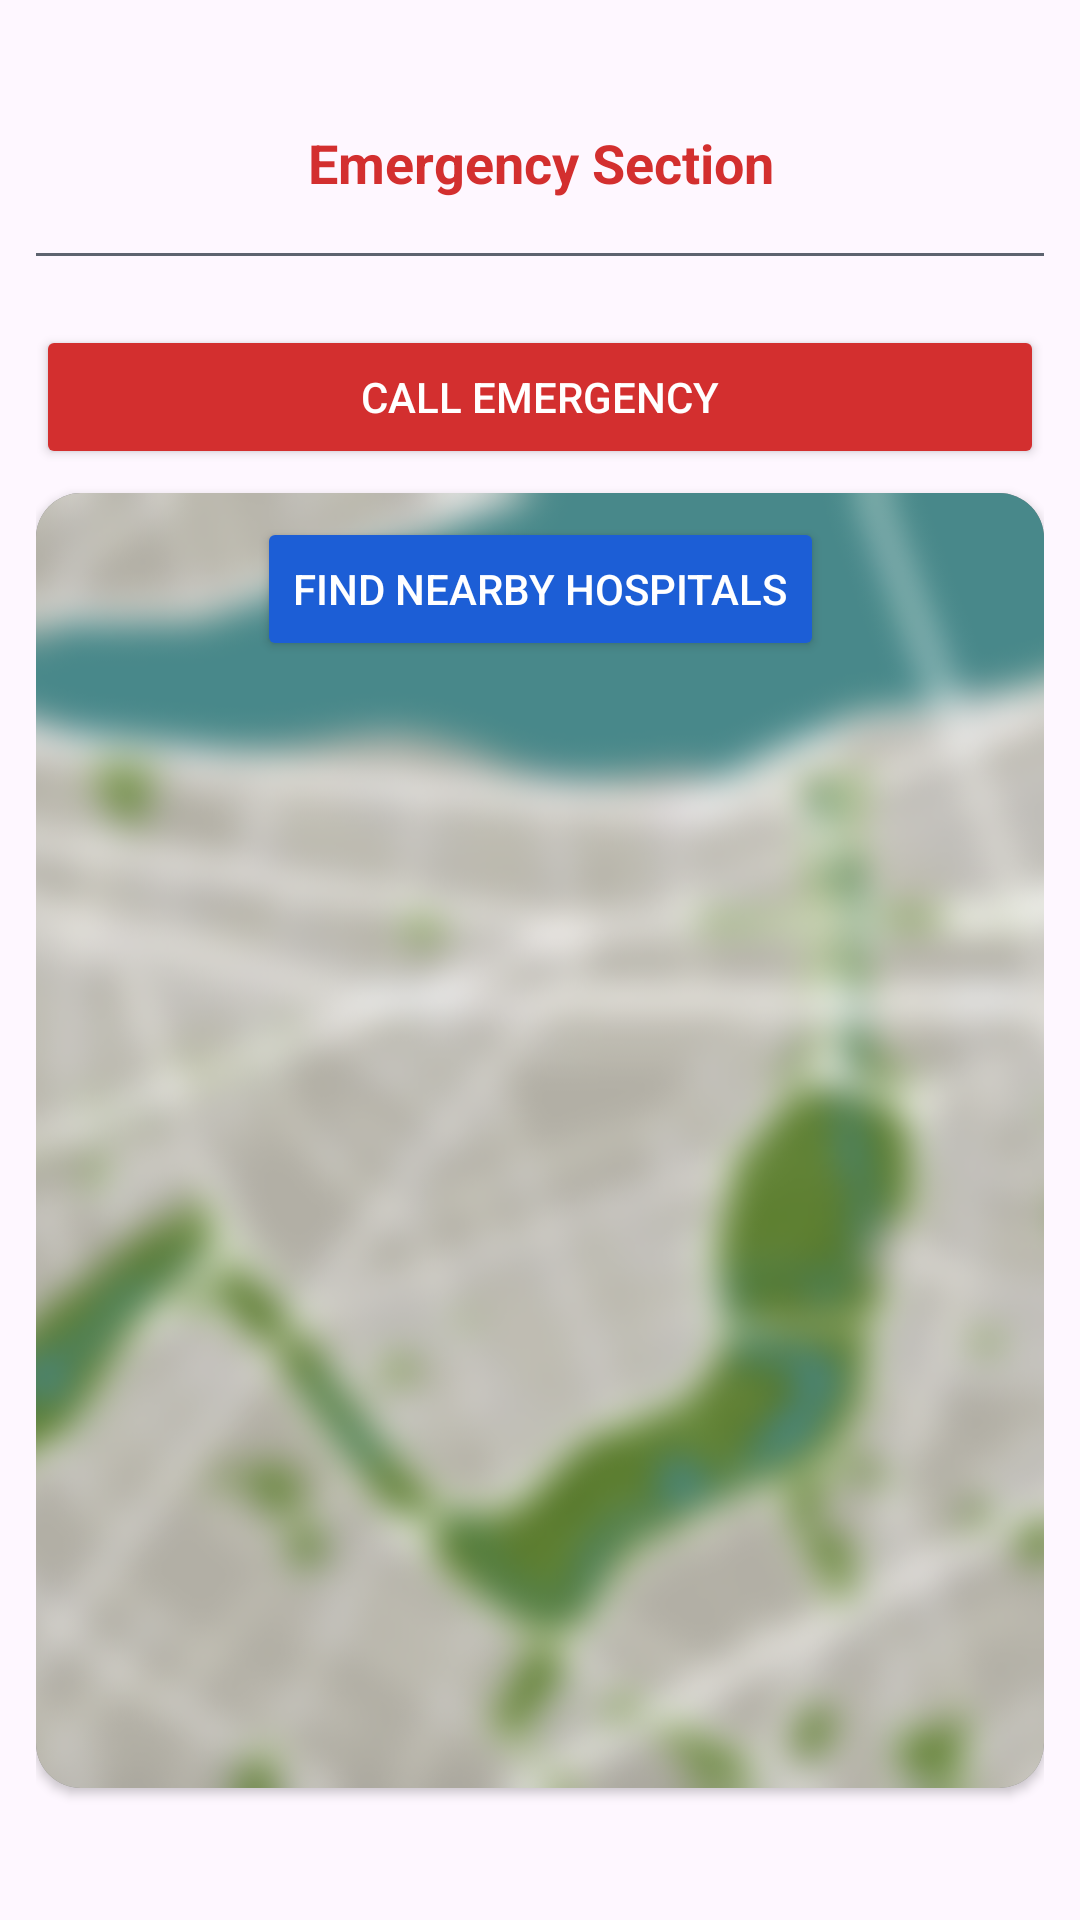

Layout XML and referenced resources for this Android screen:
<!-- AndroidManifest.xml: application theme Theme.HAAi -->
<!-- res/layout/activity_emergency.xml -->
<?xml version="1.0" encoding="utf-8"?>
<LinearLayout
    xmlns:android="http://schemas.android.com/apk/res/android"
    xmlns:map="http://schemas.android.com/apk/res-auto"
    xmlns:tools="http://schemas.android.com/tools"
    android:orientation="vertical"
    android:padding="12dp"
    android:layout_width="match_parent"
    android:layout_height="match_parent">

    <TextView
        android:layout_width="match_parent"
        android:layout_height="wrap_content"
        android:text="Emergency Section"
        android:textStyle="bold"
        android:textSize="18sp"
        android:textAlignment="center"
        android:layout_marginTop="30dp"
        android:textColor="#D32F2F"
        android:paddingBottom="10dp"/>
    <View
        android:layout_width="match_parent"
        android:layout_height="1dp"
        android:background="@color/text_secondary"
        android:layout_marginTop="8dp"
        android:layout_marginBottom="15dp"/>


    
    
    <LinearLayout
        android:layout_width="match_parent"
        android:layout_height="wrap_content"
        android:orientation="vertical">
        <Button
        android:id="@+id/btnCall"
            android:textColor="@color/text_white"
        android:layout_width="match_parent"
        android:layout_height="wrap_content"
        android:layout_marginVertical="8dp"
        android:backgroundTint="@color/emergency_red"
        android:text="Call Emergency"/>



    </LinearLayout>

    <androidx.cardview.widget.CardView
        android:layout_width="match_parent"
        android:layout_height="0dp"
        android:layout_weight="1"
        android:elevation="8dp"
        android:layout_marginBottom="32dp"
        map:cardCornerRadius="15dp">

        <androidx.constraintlayout.widget.ConstraintLayout
            android:layout_width="match_parent"
            android:layout_height="match_parent"
            >

            <WebView
                android:id="@+id/mapWebView"
                android:layout_width="match_parent"
                android:layout_height="match_parent" />

            <ImageView
                android:id="@+id/map_placeholder"
                android:layout_width="match_parent"
                android:layout_height="match_parent"
                android:scaleType="centerCrop"
                android:src="@drawable/map_placeholder" />

            <Button
                android:id="@+id/btnHospital"
                android:layout_width="wrap_content"
                android:layout_height="wrap_content"
                android:layout_margin="8dp"
                android:elevation="10dp"
                android:textColor="@color/text_white"
                android:backgroundTint="@color/primary_blue_dark"
                android:text="Find Nearby Hospitals"
                map:layout_constraintEnd_toEndOf="parent"
                map:layout_constraintStart_toStartOf="parent"
                map:layout_constraintTop_toTopOf="parent" />



        </androidx.constraintlayout.widget.ConstraintLayout>

    </androidx.cardview.widget.CardView>



</LinearLayout>
<!-- resources referenced by this layout -->
<resources>
  <color name="emergency_red">#D32F2F</color>
  <color name="primary_blue_dark">#1C5ED6</color>
  <color name="text_secondary">#5D636F</color>
  <color name="text_white">#FFFFFF</color>
  <!-- drawable map_placeholder: png bitmap (drawable, 225199 bytes) -->
  <style name="Theme.HAAi" parent="Base.Theme.HAAi" />
  <style name="Base.Theme.HAAi" parent="Theme.Material3.DayNight.NoActionBar">
          
          
      </style>
</resources>
